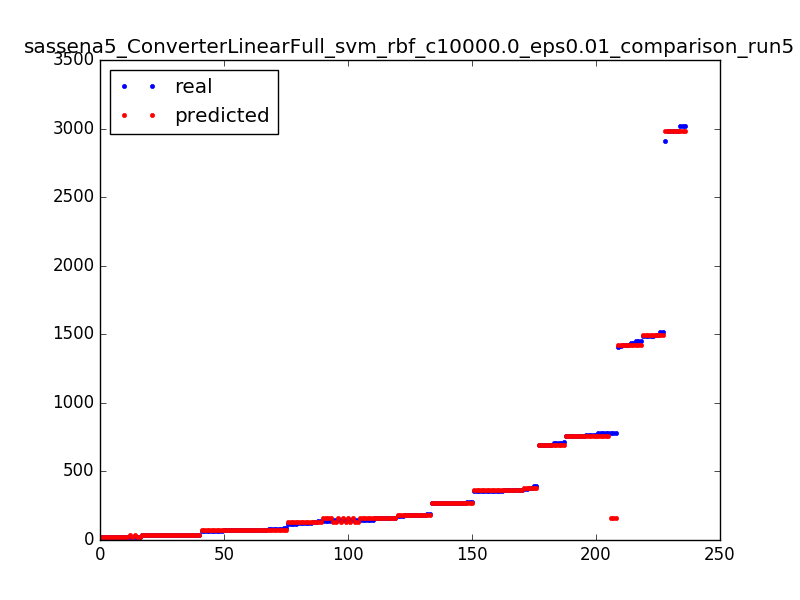

Values plotted in this chart, from the file beside it:
146.0, 157.99
86.0, 75.01
145.0, 134
2981, 2981
159.0, 158
1408, 1423
70.0, 69.99
24.0, 19.01
145.0, 134
361.0, 361
356.0, 361
39.0, 38.01
375.0, 380
270.0, 272
1495, 1495
696.0, 696
145.0, 158
24.0, 19.01
184.0, 183
120.0, 134
120.0, 134
34.0, 33.99
1490, 1495
139.0, 134
184.0, 183
757.0, 757
356.0, 361
391.0, 380
176.0, 183
19.0, 19.01
24.0, 19.01
158.0, 158
70.0, 75.01
380.0, 380
68.0, 69.99
19.0, 19.01
362.0, 361
145.0, 134
1490, 1495
764.0, 757
361.0, 361
375.0, 380
183.0, 183
70.0, 69.99
146.0, 158
80.0, 69.99
24.0, 19.01
35.0, 33.99
19.0, 19.01
19.0, 19.01
65.0, 69.99
777.0, 757
176.0, 183
1423, 1423
3021, 2981
2981, 2981
158.0, 158
764.0, 757
145.0, 158
25.0, 33.99
183.0, 183
... 176 more rows
